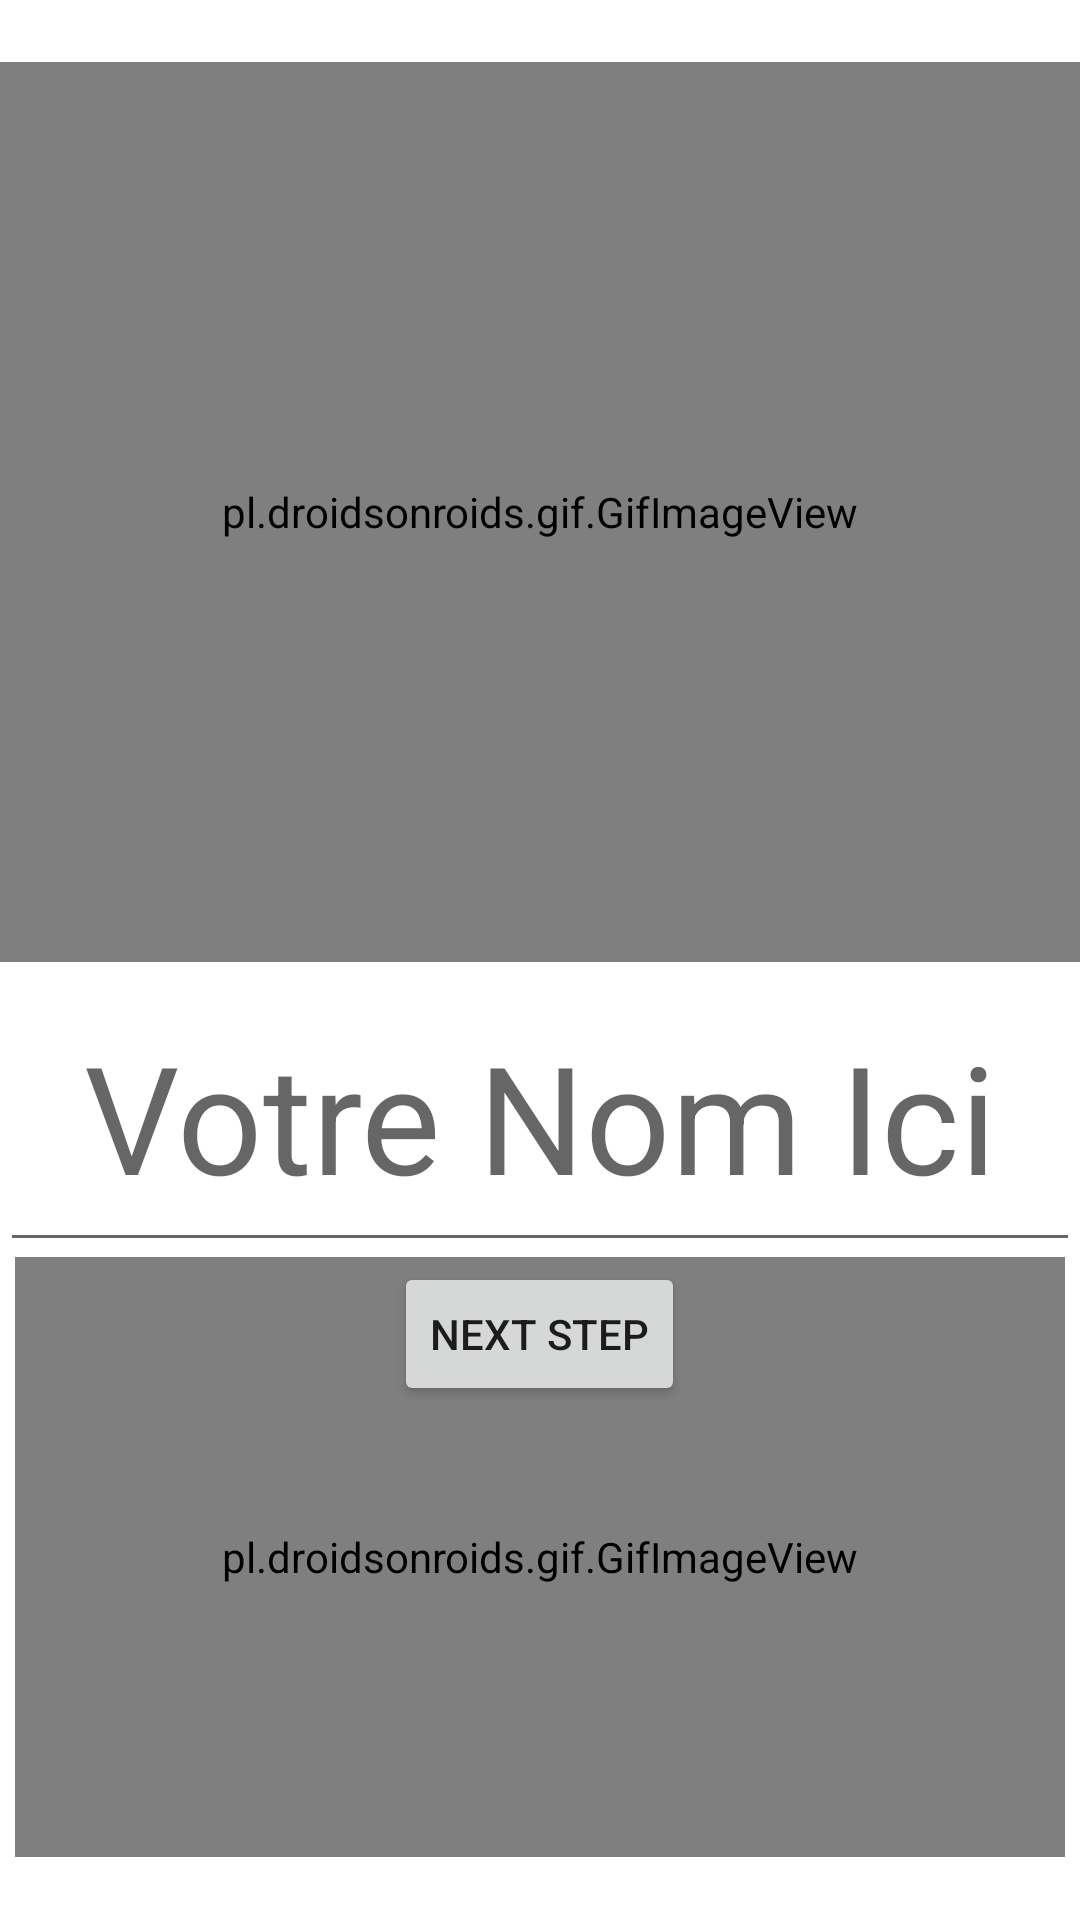

Produce the Android XML layout that renders to this screen, including the resource entries it uses.
<!-- AndroidManifest.xml: application theme Theme.Applicationdeseb -->
<!-- res/layout/activity_start.xml -->
<?xml version="1.0" encoding="utf-8"?>
<LinearLayout xmlns:android="http://schemas.android.com/apk/res/android"
    xmlns:tools="http://schemas.android.com/tools"
    android:layout_width="match_parent"
    android:layout_height="match_parent"
    android:gravity="center"
    android:orientation="vertical"
    tools:context=".start">

  <pl.droidsonroids.gif.GifImageView
      android:layout_width="390dp"
      android:layout_height="300dp"
      android:id="@+id/coolintro"
      android:src="@drawable/welcome1"
      />

  <EditText
      android:id="@+id/nom"
      android:layout_width="wrap_content"
      android:layout_height="100dp"
      android:ems="10"
      android:hint="@string/votrenom"
      android:importantForAutofill="no"
      android:inputType="textPersonName"
      android:textAlignment="center"
      android:textSize="50sp"
      tools:ignore="TextContrastCheck"
      />

  <Button
      android:id="@+id/btnext"
      android:layout_width="wrap_content"
      android:layout_height="wrap_content"
      android:text="@string/next"
      />

  <pl.droidsonroids.gif.GifImageView
      android:id="@+id/bvnintro"
      android:layout_width="350dp"
      android:layout_height="200dp"
      android:layout_marginTop="-50dp"
      android:src="@drawable/welcome" />

</LinearLayout>
<!-- resources referenced by this layout -->
<resources>
  <string name="next">NEXT STEP</string>
  <string name="votrenom">Votre Nom Ici</string>
  <style name="Theme.Applicationdeseb" parent="Theme.MaterialComponents.DayNight.DarkActionBar">
          
          <item name="colorPrimary">@color/purple_500</item>
          <item name="colorPrimaryVariant">@color/purple_700</item>
          <item name="colorOnPrimary">@color/white</item>
          
          <item name="colorSecondary">@color/teal_200</item>
          <item name="colorSecondaryVariant">@color/teal_700</item>
          <item name="colorOnSecondary">@color/black</item>
          
          <item name="android:statusBarColor" tools:targetApi="l">?attr/colorPrimaryVariant</item>
          
      </style>
  <!-- not gathered from this repository: default colours our renderer supplied (Android Studio template values) -->
  <color name="purple_500">#FF6200EE</color>
  <color name="purple_700">#FF3700B3</color>
  <color name="teal_200">#FF03DAC5</color>
  <color name="teal_700">#FF018786</color>
  <color name="black">#FF000000</color>
  <color name="white">#FFFFFFFF</color>
</resources>
